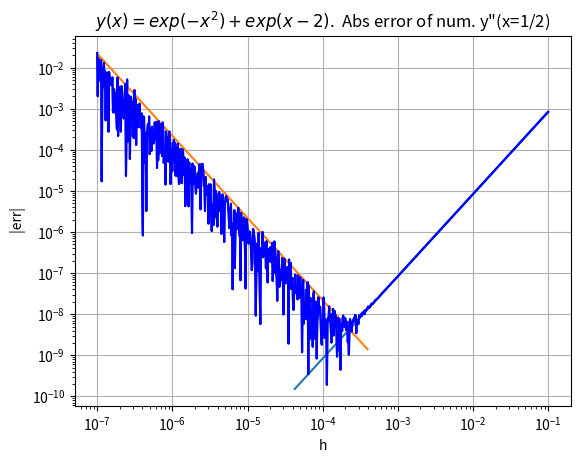

The matplotlib source for this figure:
import numpy as np
import matplotlib.pyplot as plt

# numerical second derivative of f(x) 
def f(x):
	return np.exp(-x*x) + np.exp(x-2)
# at x = 1.

def num_xx(x,h): 
    return (f(x-h) - 2*f(x) + f(x+h))/(h*h)

# main
x = 0.5
hh = 10.**np.linspace(-7,-1,800)
res = np.zeros(800)
err_truncation = np.zeros(800)
err_roundoff = np.zeros(800)

yxx = -2*x*np.exp(-x*x) +np.exp(x-2)
for i in range(800):
    res[i] = np.abs( num_xx(x,hh[i]) - yxx )
    err_truncation[i] = 8.35e-2 *hh[i]**2
    err_roundoff[i] = 2.2e-16/hh[i]**2
plt.loglog(hh,res,c='blue')
plt.loglog(hh[350:799],err_truncation[350:799])
plt.loglog(hh[1:480],err_roundoff[1:480])
plt.loglog(hh,res,c='blue')
plt.title('$y(x)=exp(-x^2)+exp(x-2)$.  Abs error of num. y"(x=1/2)')
plt.xlabel("h"); plt.ylabel(" |err|")
plt.grid()
plt.savefig('A1.4.png')
plt.show()
